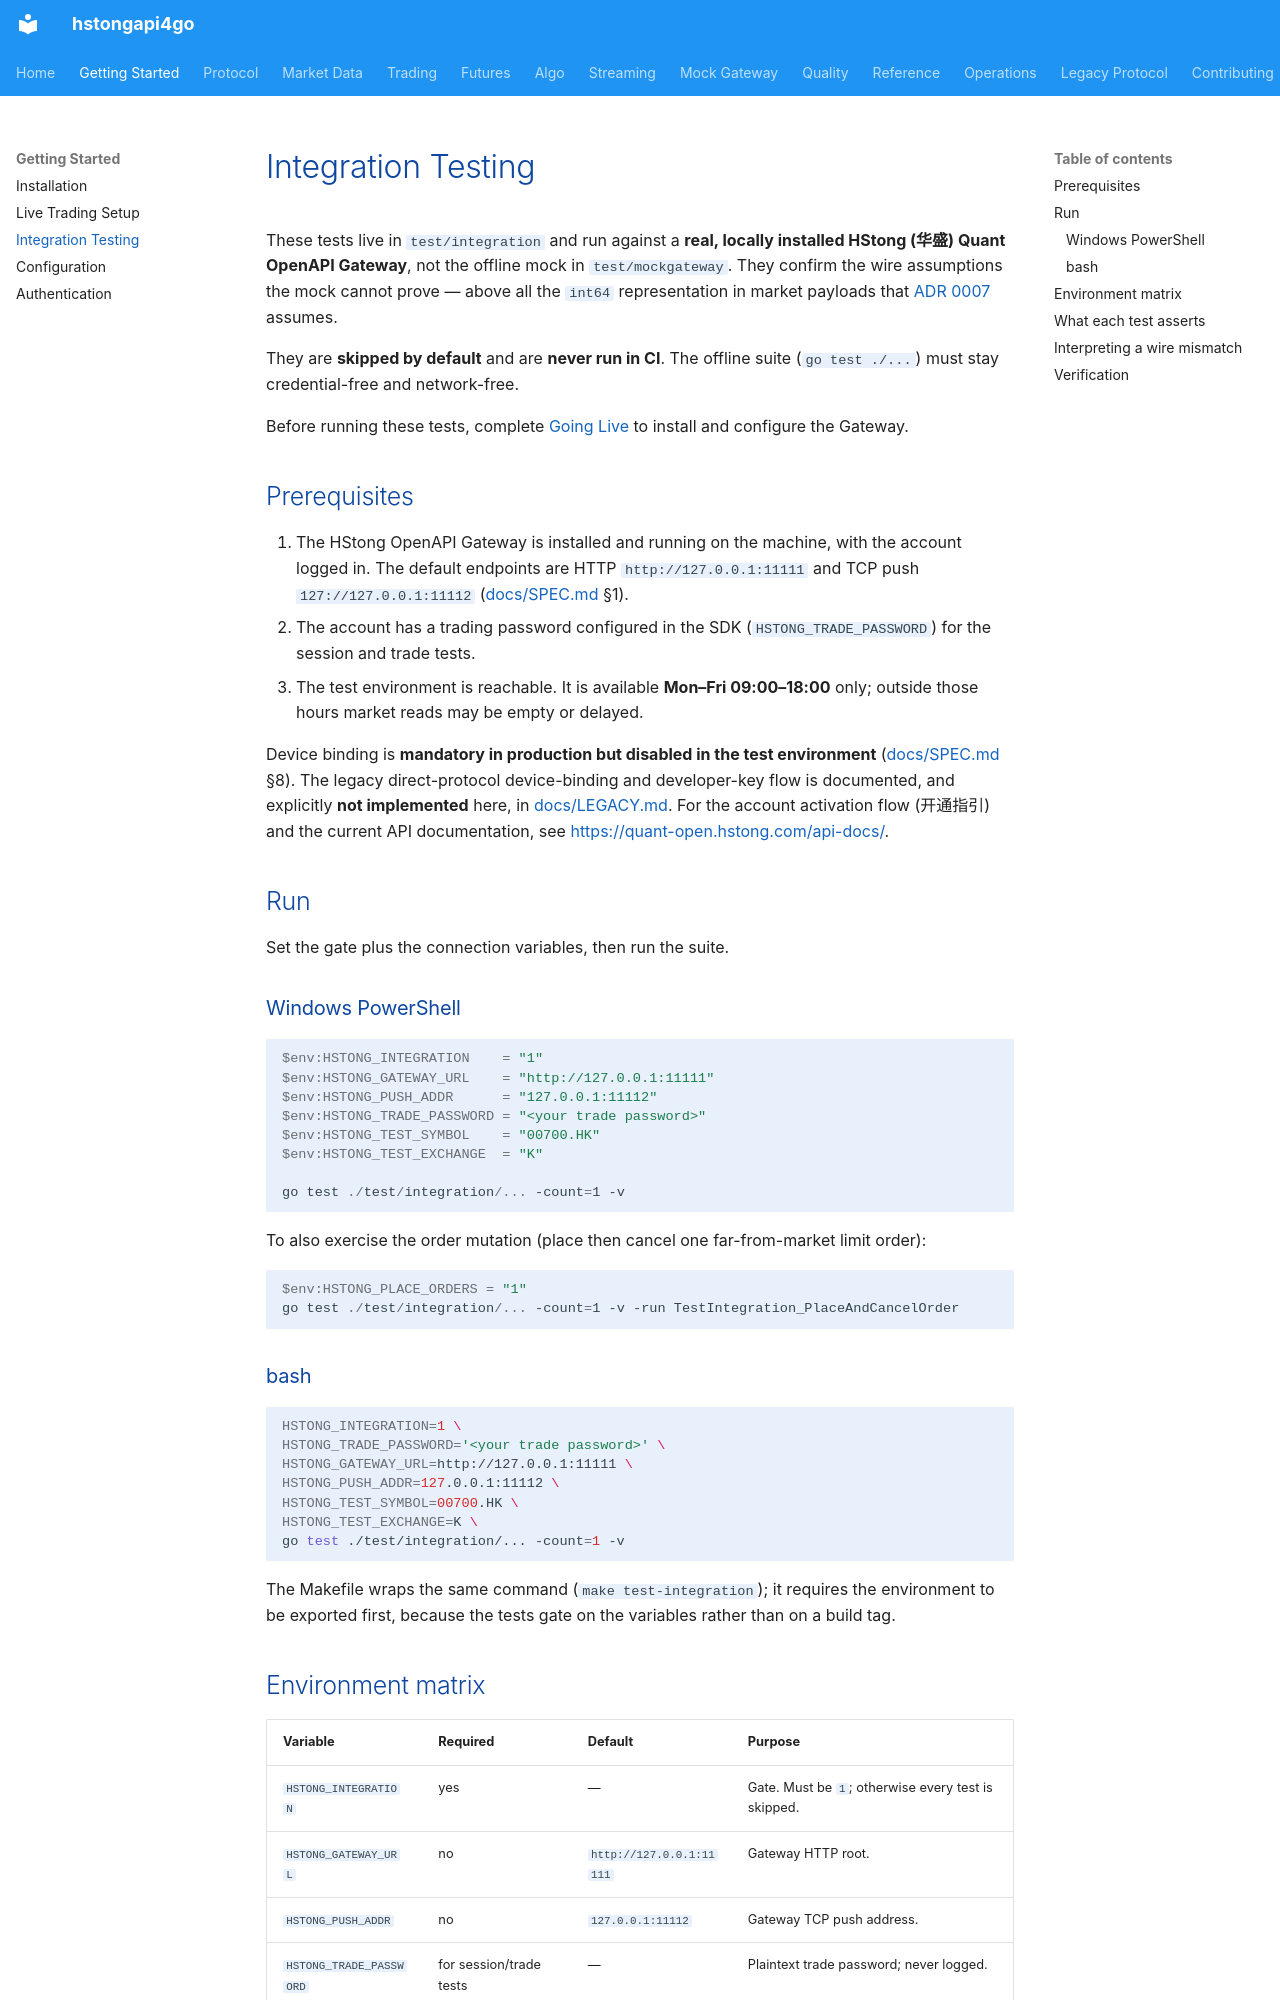

repository: shing1211/hstongapi4go · page: integration-testing/index.html · generator: mkdocs

# Integration Testing

These tests live in `test/integration` and run against a **real, locally installed
HStong (华盛) Quant OpenAPI Gateway**, not the offline mock in `test/mockgateway`.
They confirm the wire assumptions the mock cannot prove — above all the `int64`
representation in market payloads that [ADR 0007](adr/0007-http-json-codec.md) assumes.

They are **skipped by default** and are **never run in CI**. The offline suite
(`go test ./...`) must stay credential-free and network-free.

Before running these tests, complete [Going Live](getting-started-live.md) to
install and configure the Gateway.

## Prerequisites

1. The HStong OpenAPI Gateway is installed and running on the machine, with the
   account logged in. The default endpoints are HTTP `http://127.0.0.1:11111`
   and TCP push `127://127.0.0.1:11112` ([docs/SPEC.md](SPEC.md) §1).
2. The account has a trading password configured in the SDK
   (`HSTONG_TRADE_PASSWORD`) for the session and trade tests.
3. The test environment is reachable. It is available **Mon–Fri 09:00–18:00**
   only; outside those hours market reads may be empty or delayed.

Device binding is **mandatory in production but disabled in the test
environment** ([docs/SPEC.md](SPEC.md) §8). The legacy direct-protocol
device-binding and developer-key flow is documented, and explicitly **not
implemented** here, in [docs/LEGACY.md](LEGACY.md). For the account
activation flow (开通指引) and the current API documentation, see
<https://quant-open.hstong.com/api-docs/>.

## Run

Set the gate plus the connection variables, then run the suite.

### Windows PowerShell

```powershell
$env:HSTONG_INTEGRATION    = "1"
$env:HSTONG_GATEWAY_URL    = "http://127.0.0.1:11111"
$env:HSTONG_PUSH_ADDR      = "127.0.0.1:11112"
$env:HSTONG_TRADE_PASSWORD = "<your trade password>"
$env:HSTONG_TEST_SYMBOL    = "00700.HK"
$env:HSTONG_TEST_EXCHANGE  = "K"

go test ./test/integration/... -count=1 -v
```

To also exercise the order mutation (place then cancel one far-from-market limit
order):

```powershell
$env:HSTONG_PLACE_ORDERS = "1"
go test ./test/integration/... -count=1 -v -run TestIntegration_PlaceAndCancelOrder
```

### bash

```sh
HSTONG_INTEGRATION=1 \
HSTONG_TRADE_PASSWORD='<your trade password>' \
HSTONG_GATEWAY_URL=http://127.0.0.1:11111 \
HSTONG_PUSH_ADDR=127.0.0.1:11112 \
HSTONG_TEST_SYMBOL=00700.HK \
HSTONG_TEST_EXCHANGE=K \
go test ./test/integration/... -count=1 -v
```

The Makefile wraps the same command (`make test-integration`); it requires the
environment to be exported first, because the tests gate on the variables rather
than on a build tag.
